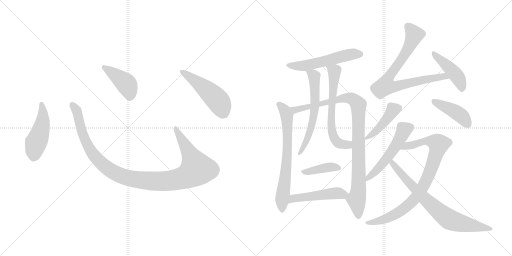
t = 0.00 s
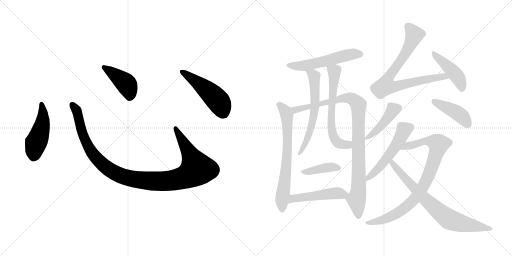
t = 2.71 s
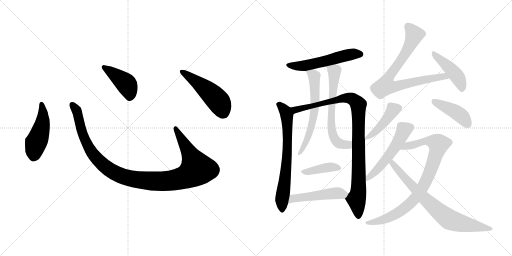
t = 5.42 s
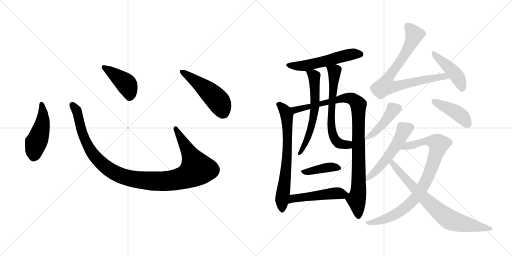
t = 8.13 s
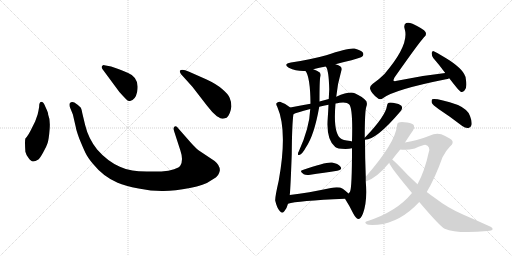
t = 10.85 s
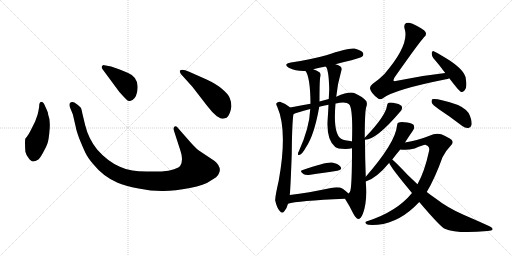
t = 13.56 s

The animated SVG that drew these frames (rendered in a browser with its animation timeline set to each time). Animation: 18 CSS @keyframes rules; one cycle of 13.56 s.

<svg version="1.1" viewBox="0 0 2048 1024" xmlns="http://www.w3.org/2000/svg">
  <g stroke="lightgray" stroke-dasharray="1,1" stroke-width="1" transform="scale(4, 4)">
    <line x1="0" y1="0" x2="256" y2="256"></line>
    <line x1="256" y1="0" x2="0" y2="256"></line>
    <line x1="128" y1="0" x2="128" y2="256"></line>
    <line x1="0" y1="128" x2="256" y2="128"></line>
    <line x1="256" y1="0" x2="512" y2="256"></line>
    <line x1="512" y1="0" x2="256" y2="256"></line>
    <line x1="384" y1="0" x2="384" y2="256"></line>
    <line x1="256" y1="128" x2="512" y2="128"></line>
  </g>
<g transform="scale(1, -1) translate(0, -850)">
   <style type="text/css">
    @keyframes keyframes0 {
      from {
       stroke: black;
       stroke-dashoffset: 474;
       stroke-width: 128;
       }
       61% {
       animation-timing-function: step-end;
       stroke: black;
       stroke-dashoffset: 0;
       stroke-width: 128;
       }
       to {
       stroke: black;
       stroke-width: 1024;
       }
       }
       #make-me-a-hanzi-animation-0 {
         animation: keyframes0 0.635742s both;
         animation-delay: 0.000000s;
         animation-timing-function: linear;
       }
    @keyframes keyframes1 {
      from {
       stroke: black;
       stroke-dashoffset: 1118;
       stroke-width: 128;
       }
       78% {
       animation-timing-function: step-end;
       stroke: black;
       stroke-dashoffset: 0;
       stroke-width: 128;
       }
       to {
       stroke: black;
       stroke-width: 1024;
       }
       }
       #make-me-a-hanzi-animation-1 {
         animation: keyframes1 1.159831s both;
         animation-delay: 0.635742s;
         animation-timing-function: linear;
       }
    @keyframes keyframes2 {
      from {
       stroke: black;
       stroke-dashoffset: 422;
       stroke-width: 128;
       }
       58% {
       animation-timing-function: step-end;
       stroke: black;
       stroke-dashoffset: 0;
       stroke-width: 128;
       }
       to {
       stroke: black;
       stroke-width: 1024;
       }
       }
       #make-me-a-hanzi-animation-2 {
         animation: keyframes2 0.593424s both;
         animation-delay: 1.795573s;
         animation-timing-function: linear;
       }
    @keyframes keyframes3 {
      from {
       stroke: black;
       stroke-dashoffset: 501;
       stroke-width: 128;
       }
       62% {
       animation-timing-function: step-end;
       stroke: black;
       stroke-dashoffset: 0;
       stroke-width: 128;
       }
       to {
       stroke: black;
       stroke-width: 1024;
       }
       }
       #make-me-a-hanzi-animation-3 {
         animation: keyframes3 0.657715s both;
         animation-delay: 2.388997s;
         animation-timing-function: linear;
       }
    @keyframes keyframes4 {
      from {
       stroke: black;
       stroke-dashoffset: 546;
       stroke-width: 128;
       }
       64% {
       animation-timing-function: step-end;
       stroke: black;
       stroke-dashoffset: 0;
       stroke-width: 128;
       }
       to {
       stroke: black;
       stroke-width: 1024;
       }
       }
       #make-me-a-hanzi-animation-4 {
         animation: keyframes4 0.694336s both;
         animation-delay: 3.046712s;
         animation-timing-function: linear;
       }
    @keyframes keyframes5 {
      from {
       stroke: black;
       stroke-dashoffset: 691;
       stroke-width: 128;
       }
       69% {
       animation-timing-function: step-end;
       stroke: black;
       stroke-dashoffset: 0;
       stroke-width: 128;
       }
       to {
       stroke: black;
       stroke-width: 1024;
       }
       }
       #make-me-a-hanzi-animation-5 {
         animation: keyframes5 0.812337s both;
         animation-delay: 3.741048s;
         animation-timing-function: linear;
       }
    @keyframes keyframes6 {
      from {
       stroke: black;
       stroke-dashoffset: 985;
       stroke-width: 128;
       }
       76% {
       animation-timing-function: step-end;
       stroke: black;
       stroke-dashoffset: 0;
       stroke-width: 128;
       }
       to {
       stroke: black;
       stroke-width: 1024;
       }
       }
       #make-me-a-hanzi-animation-6 {
         animation: keyframes6 1.051595s both;
         animation-delay: 4.553385s;
         animation-timing-function: linear;
       }
    @keyframes keyframes7 {
      from {
       stroke: black;
       stroke-dashoffset: 610;
       stroke-width: 128;
       }
       67% {
       animation-timing-function: step-end;
       stroke: black;
       stroke-dashoffset: 0;
       stroke-width: 128;
       }
       to {
       stroke: black;
       stroke-width: 1024;
       }
       }
       #make-me-a-hanzi-animation-7 {
         animation: keyframes7 0.746419s both;
         animation-delay: 5.604980s;
         animation-timing-function: linear;
       }
    @keyframes keyframes8 {
      from {
       stroke: black;
       stroke-dashoffset: 637;
       stroke-width: 128;
       }
       67% {
       animation-timing-function: step-end;
       stroke: black;
       stroke-dashoffset: 0;
       stroke-width: 128;
       }
       to {
       stroke: black;
       stroke-width: 1024;
       }
       }
       #make-me-a-hanzi-animation-8 {
         animation: keyframes8 0.768392s both;
         animation-delay: 6.351399s;
         animation-timing-function: linear;
       }
    @keyframes keyframes9 {
      from {
       stroke: black;
       stroke-dashoffset: 399;
       stroke-width: 128;
       }
       56% {
       animation-timing-function: step-end;
       stroke: black;
       stroke-dashoffset: 0;
       stroke-width: 128;
       }
       to {
       stroke: black;
       stroke-width: 1024;
       }
       }
       #make-me-a-hanzi-animation-9 {
         animation: keyframes9 0.574707s both;
         animation-delay: 7.119791s;
         animation-timing-function: linear;
       }
    @keyframes keyframes10 {
      from {
       stroke: black;
       stroke-dashoffset: 494;
       stroke-width: 128;
       }
       62% {
       animation-timing-function: step-end;
       stroke: black;
       stroke-dashoffset: 0;
       stroke-width: 128;
       }
       to {
       stroke: black;
       stroke-width: 1024;
       }
       }
       #make-me-a-hanzi-animation-10 {
         animation: keyframes10 0.652018s both;
         animation-delay: 7.694498s;
         animation-timing-function: linear;
       }
    @keyframes keyframes11 {
      from {
       stroke: black;
       stroke-dashoffset: 785;
       stroke-width: 128;
       }
       72% {
       animation-timing-function: step-end;
       stroke: black;
       stroke-dashoffset: 0;
       stroke-width: 128;
       }
       to {
       stroke: black;
       stroke-width: 1024;
       }
       }
       #make-me-a-hanzi-animation-11 {
         animation: keyframes11 0.888835s both;
         animation-delay: 8.346516s;
         animation-timing-function: linear;
       }
    @keyframes keyframes12 {
      from {
       stroke: black;
       stroke-dashoffset: 443;
       stroke-width: 128;
       }
       59% {
       animation-timing-function: step-end;
       stroke: black;
       stroke-dashoffset: 0;
       stroke-width: 128;
       }
       to {
       stroke: black;
       stroke-width: 1024;
       }
       }
       #make-me-a-hanzi-animation-12 {
         animation: keyframes12 0.610514s both;
         animation-delay: 9.235351s;
         animation-timing-function: linear;
       }
    @keyframes keyframes13 {
      from {
       stroke: black;
       stroke-dashoffset: 439;
       stroke-width: 128;
       }
       59% {
       animation-timing-function: step-end;
       stroke: black;
       stroke-dashoffset: 0;
       stroke-width: 128;
       }
       to {
       stroke: black;
       stroke-width: 1024;
       }
       }
       #make-me-a-hanzi-animation-13 {
         animation: keyframes13 0.607259s both;
         animation-delay: 9.845865s;
         animation-timing-function: linear;
       }
    @keyframes keyframes14 {
      from {
       stroke: black;
       stroke-dashoffset: 427;
       stroke-width: 128;
       }
       58% {
       animation-timing-function: step-end;
       stroke: black;
       stroke-dashoffset: 0;
       stroke-width: 128;
       }
       to {
       stroke: black;
       stroke-width: 1024;
       }
       }
       #make-me-a-hanzi-animation-14 {
         animation: keyframes14 0.597493s both;
         animation-delay: 10.453124s;
         animation-timing-function: linear;
       }
    @keyframes keyframes15 {
      from {
       stroke: black;
       stroke-dashoffset: 537;
       stroke-width: 128;
       }
       64% {
       animation-timing-function: step-end;
       stroke: black;
       stroke-dashoffset: 0;
       stroke-width: 128;
       }
       to {
       stroke: black;
       stroke-width: 1024;
       }
       }
       #make-me-a-hanzi-animation-15 {
         animation: keyframes15 0.687012s both;
         animation-delay: 11.050617s;
         animation-timing-function: linear;
       }
    @keyframes keyframes16 {
      from {
       stroke: black;
       stroke-dashoffset: 864;
       stroke-width: 128;
       }
       74% {
       animation-timing-function: step-end;
       stroke: black;
       stroke-dashoffset: 0;
       stroke-width: 128;
       }
       to {
       stroke: black;
       stroke-width: 1024;
       }
       }
       #make-me-a-hanzi-animation-16 {
         animation: keyframes16 0.953125s both;
         animation-delay: 11.737629s;
         animation-timing-function: linear;
       }
    @keyframes keyframes17 {
      from {
       stroke: black;
       stroke-dashoffset: 757;
       stroke-width: 128;
       }
       71% {
       animation-timing-function: step-end;
       stroke: black;
       stroke-dashoffset: 0;
       stroke-width: 128;
       }
       to {
       stroke: black;
       stroke-width: 1024;
       }
       }
       #make-me-a-hanzi-animation-17 {
         animation: keyframes17 0.866048s both;
         animation-delay: 12.690754s;
         animation-timing-function: linear;
       }
</style>
<path d="M 156.5 422.5 Q 154.5 409.5 150.5 392.5 L 140.5 364.5 L 127.5 338.5 Q 113.5 308.5 101.5 296.5 Q 98.5 286.5 101.5 243.5 Q 103.5 233.5 113.5 219.5 Q 124.5 204.5 131.5 204.5 Q 139.5 203.5 153.5 212.5 Q 160.5 218.5 172.5 240.5 Q 185.5 262.5 190.5 278.5 Q 195.5 294.5 198.5 333.5 Q 201.5 372.5 192.5 392.5 Q 193.5 398.5 181.5 423.5 Q 174.5 442.5 167.5 442.5 Q 156.5 443.5 156.5 422.5 Z" fill="lightgray"></path> 
<path d="M 764.5 278.5 L 713.5 336.5 Q 705.5 348.5 698.5 344.5 Q 691.5 339.5 696.5 325.5 L 721.5 248.5 Q 734.5 210.5 721.5 188.5 Q 717.5 180.5 696.5 173.5 Q 675.5 165.5 645.5 164.5 L 586.5 164.5 Q 551.5 165.5 529.5 168.5 Q 507.5 170.5 479.5 183.5 Q 429.5 205.5 388.5 252.5 Q 353.5 296.5 340.5 350.5 L 329.5 396.5 Q 326.5 413.5 323.5 419.5 Q 316.5 428.5 297.5 440.5 Q 285.5 445.5 278.5 436.5 Q 276.5 428.5 280.5 419.5 L 291.5 392.5 L 303.5 340.5 Q 303.5 334.5 316.5 297.5 Q 332.5 258.5 341.5 239.5 Q 350.5 220.5 371.5 195.5 Q 413.5 143.5 470.5 119.5 Q 499.5 106.5 554.5 96.5 Q 609.5 85.5 654.5 86.5 Q 699.5 86.5 759.5 98.5 Q 819.5 110.5 840.5 126.5 Q 869.5 142.5 873.5 152.5 Q 878.5 162.5 879.5 169.5 Q 879.5 189.5 858.5 206.5 L 795.5 248.5 Q 783.5 257.5 764.5 278.5 Z" fill="lightgray"></path> 
<path d="M 409.5 574.5 L 477.5 482.5 Q 496.5 461.5 504.5 453.5 Q 513.5 444.5 520.5 446.5 Q 541.5 450.5 548.5 482.5 Q 559.5 539.5 512.5 558.5 Q 482.5 572.5 467.5 576.5 L 444.5 584.5 L 417.5 589.5 Q 412.5 590.5 408.5 586.5 Q 404.5 582.5 409.5 574.5 Z" fill="lightgray"></path> 
<path d="M 769.5 503.5 L 827.5 428.5 Q 848.5 400.5 867.5 385.5 Q 884.5 375.5 888.5 375.5 Q 892.5 374.5 906.5 379.5 Q 921.5 392.5 925.5 424.5 Q 925.5 444.5 918.5 459.5 Q 912.5 474.5 888.5 494.5 Q 865.5 514.5 826.5 532.5 L 756.5 563.5 Q 727.5 575.5 719.5 567.5 Q 717.5 564.5 723.5 554.5 L 769.5 503.5 Z" fill="lightgray"></path> 
<path d="M 1342.0 593.0 Q 1370.0 602.0 1406.0 609.0 Q 1443.0 619.0 1449.0 624.0 Q 1456.0 631.0 1452.0 639.0 Q 1445.0 649.0 1418.0 656.0 Q 1394.0 660.0 1305.0 629.0 Q 1241.0 611.0 1164.0 600.0 Q 1131.0 594.0 1155.0 579.0 Q 1186.0 564.0 1222.0 566.0 L 1253.0 573.0 Q 1277.0 579.0 1303.0 584.0 L 1342.0 593.0 Z" fill="lightgray"></path> 
<path d="M 1161.0 420.0 Q 1142.0 436.0 1120.0 443.0 Q 1111.0 444.0 1106.0 437.0 Q 1103.0 433.0 1109.0 423.0 Q 1151.0 327.0 1115.0 128.0 Q 1099.0 58.0 1101.0 47.0 Q 1108.0 17.0 1119.0 6.0 Q 1129.0 -7.0 1138.0 6.0 Q 1147.0 16.0 1152.0 35.0 L 1159.0 70.0 Q 1162.0 95.0 1167.0 233.0 Q 1168.0 360.0 1174.0 393.0 C 1176.0 409.0 1176.0 409.0 1161.0 420.0 Z" fill="lightgray"></path> 
<path d="M 1463.0 143.0 Q 1460.0 218.0 1460.0 291.0 L 1459.0 299.0 Q 1459.0 404.0 1465.0 422.0 Q 1472.0 441.0 1461.0 450.0 Q 1454.0 460.0 1419.0 477.0 Q 1398.0 486.0 1345.0 463.0 L 1315.0 454.0 Q 1296.0 450.0 1278.0 444.0 L 1242.0 435.0 Q 1205.0 428.0 1161.0 420.0 C 1131.0 415.0 1146.0 382.0 1174.0 393.0 Q 1183.0 399.0 1241.0 414.0 L 1277.0 423.0 Q 1293.0 427.0 1314.0 431.0 L 1342.0 436.0 Q 1349.0 437.0 1358.0 439.0 Q 1388.0 443.0 1397.0 432.0 Q 1412.0 417.0 1408.0 284.0 L 1408.0 257.0 Q 1408.0 98.0 1400.0 83.0 Q 1397.0 79.0 1394.0 76.0 C 1383.0 51.0 1377.0 59.0 1380.0 55.0 Q 1398.0 27.0 1413.0 -4.0 Q 1423.0 -23.0 1433.0 -26.0 Q 1443.0 -26.0 1452.0 -4.0 Q 1470.0 44.0 1463.0 124.0 L 1463.0 143.0 Z" fill="lightgray"></path> 
<path d="M 1222.0 566.0 Q 1241.0 542.0 1242.0 435.0 L 1241.0 414.0 Q 1238.0 338.0 1195.0 244.0 Q 1192.0 240.0 1192.0 235.0 Q 1191.0 228.0 1197.0 230.0 Q 1209.0 233.0 1224.0 261.0 Q 1257.0 309.0 1277.0 423.0 L 1278.0 444.0 Q 1278.0 528.0 1281.0 542.0 Q 1285.0 552.0 1279.0 560.0 Q 1269.0 567.0 1253.0 573.0 C 1225.0 584.0 1207.0 592.0 1222.0 566.0 Z" fill="lightgray"></path> 
<path d="M 1345.0 463.0 Q 1349.0 512.0 1365.0 566.0 Q 1369.0 578.0 1362.0 584.0 Q 1355.0 590.0 1342.0 593.0 C 1313.0 602.0 1290.0 610.0 1303.0 584.0 Q 1315.0 572.0 1317.0 493.0 Q 1316.0 475.0 1315.0 454.0 L 1314.0 431.0 Q 1313.0 406.0 1311.0 378.0 Q 1304.0 291.0 1341.0 262.0 Q 1348.0 255.0 1382.0 254.0 Q 1397.0 254.0 1408.0 257.0 C 1437.0 262.0 1437.0 278.0 1408.0 284.0 Q 1407.0 285.0 1401.0 286.0 Q 1370.0 289.0 1363.0 296.0 Q 1332.0 318.0 1342.0 436.0 L 1345.0 463.0 Z" fill="lightgray"></path> 
<path d="M 1211.0 170.0 Q 1195.0 166.0 1215.0 153.0 Q 1222.0 149.0 1235.0 150.0 Q 1301.0 160.0 1349.0 167.0 Q 1371.0 171.0 1362.0 183.0 Q 1352.0 196.0 1328.0 200.0 Q 1304.0 203.0 1211.0 170.0 Z" fill="lightgray"></path> 
<path d="M 1152.0 35.0 Q 1188.0 47.0 1380.0 55.0 C 1410.0 56.0 1415.0 56.0 1394.0 76.0 Q 1387.0 83.0 1371.0 95.0 Q 1355.0 105.0 1324.0 98.0 Q 1233.0 79.0 1159.0 70.0 C 1129.0 66.0 1123.0 27.0 1152.0 35.0 Z" fill="lightgray"></path> 
<path d="M 1781.0 558.0 Q 1687.0 548.0 1588.0 527.0 Q 1578.0 524.0 1574.0 527.0 Q 1573.0 531.0 1578.0 540.0 Q 1675.0 678.0 1696.0 701.0 Q 1708.0 710.0 1702.0 722.0 Q 1695.0 734.0 1650.0 755.0 Q 1634.0 762.0 1625.0 758.0 Q 1613.0 752.0 1619.0 733.0 Q 1638.0 670.0 1537.0 553.0 Q 1518.0 534.0 1490.0 514.0 Q 1477.0 504.0 1481.0 493.0 Q 1485.0 477.0 1510.0 458.0 Q 1520.0 448.0 1533.0 458.0 Q 1578.0 492.0 1784.0 533.0 Q 1791.0 534.0 1797.0 537.0 C 1826.0 545.0 1811.0 561.0 1781.0 558.0 Z" fill="lightgray"></path> 
<path d="M 1797.0 537.0 Q 1837.0 485.0 1844.0 482.0 Q 1851.0 481.0 1858.0 488.0 Q 1870.0 498.0 1863.0 536.0 Q 1860.0 567.0 1799.0 608.0 Q 1759.0 633.0 1737.0 644.0 Q 1730.0 650.0 1727.0 639.0 Q 1726.0 629.0 1733.0 618.0 Q 1755.0 593.0 1781.0 558.0 L 1797.0 537.0 Z" fill="lightgray"></path> 
<path d="M 1460.0 291.0 Q 1506.0 291.0 1603.0 406.0 Q 1610.0 415.0 1608.0 422.0 Q 1605.0 432.0 1585.0 436.0 Q 1563.0 442.0 1555.0 439.0 Q 1549.0 438.0 1548.0 427.0 Q 1542.0 385.0 1460.0 300.0 Q 1459.0 300.0 1459.0 299.0 C 1450.0 290.0 1450.0 290.0 1460.0 291.0 Z" fill="lightgray"></path> 
<path d="M 1754.0 414.0 Q 1800.0 384.0 1849.0 346.0 Q 1862.0 336.0 1874.0 338.0 Q 1883.0 339.0 1886.0 350.0 Q 1889.0 363.0 1880.0 386.0 Q 1873.0 411.0 1832.0 430.0 Q 1747.0 458.0 1729.0 453.0 Q 1725.0 449.0 1727.0 439.0 Q 1731.0 430.0 1754.0 414.0 Z" fill="lightgray"></path> 
<path d="M 1620.0 280.0 Q 1642.0 314.0 1652.0 328.0 Q 1659.0 338.0 1656.0 347.0 Q 1652.0 357.0 1629.0 360.0 Q 1604.0 364.0 1595.0 360.0 Q 1588.0 359.0 1588.0 347.0 Q 1582.0 280.0 1463.0 143.0 C 1443.0 120.0 1440.0 116.0 1463.0 124.0 Q 1505.0 136.0 1557.0 199.0 L 1569.0 212.0 Q 1585.0 233.0 1601.0 252.0 L 1620.0 280.0 Z" fill="lightgray"></path> 
<path d="M 1648.0 78.0 Q 1587.0 3.0 1468.0 -35.0 Q 1455.0 -39.0 1467.0 -47.0 Q 1473.0 -51.0 1511.0 -49.0 Q 1601.0 -40.0 1677.0 42.0 L 1707.0 82.0 Q 1740.0 137.0 1770.0 221.0 Q 1782.0 246.0 1800.0 264.0 Q 1818.0 279.0 1806.0 291.0 Q 1794.0 301.0 1765.0 313.0 Q 1743.0 320.0 1718.0 307.0 Q 1696.0 298.0 1667.0 290.0 Q 1648.0 286.0 1620.0 280.0 C 1591.0 274.0 1571.0 254.0 1601.0 252.0 Q 1626.0 248.0 1659.0 256.0 Q 1693.0 271.0 1701.0 271.0 Q 1723.0 265.0 1715.0 241.0 Q 1699.0 166.0 1670.0 113.0 L 1648.0 78.0 Z" fill="lightgray"></path> 
<path d="M 1677.0 42.0 Q 1761.0 -57.0 1779.0 -65.0 Q 1827.0 -86.0 1950.0 -74.0 Q 1968.0 -73.0 1970.0 -68.0 Q 1973.0 -62.0 1958.0 -55.0 Q 1910.0 -33.0 1854.0 -9.0 Q 1790.0 19.0 1744.0 55.0 Q 1725.0 68.0 1707.0 82.0 L 1670.0 113.0 Q 1651.0 131.0 1631.0 150.0 Q 1586.0 198.0 1569.0 212.0 C 1547.0 232.0 1544.0 226.0 1557.0 199.0 Q 1558.0 186.0 1648.0 78.0 L 1677.0 42.0 Z" fill="lightgray"></path> 
      <clipPath id="make-me-a-hanzi-clip-0">
      <path d="M 156.5 422.5 Q 154.5 409.5 150.5 392.5 L 140.5 364.5 L 127.5 338.5 Q 113.5 308.5 101.5 296.5 Q 98.5 286.5 101.5 243.5 Q 103.5 233.5 113.5 219.5 Q 124.5 204.5 131.5 204.5 Q 139.5 203.5 153.5 212.5 Q 160.5 218.5 172.5 240.5 Q 185.5 262.5 190.5 278.5 Q 195.5 294.5 198.5 333.5 Q 201.5 372.5 192.5 392.5 Q 193.5 398.5 181.5 423.5 Q 174.5 442.5 167.5 442.5 Q 156.5 443.5 156.5 422.5 Z" fill="lightgray"></path>
      </clipPath>
      <path clip-path="url(#make-me-a-hanzi-clip-0)" d="M 166.5 433.5 L 171.5 370.5 L 137.5 255.5 L 133.5 220.5 " fill="none" id="make-me-a-hanzi-animation-0" stroke-dasharray="346 692" stroke-linecap="round"></path>

      <clipPath id="make-me-a-hanzi-clip-1">
      <path d="M 764.5 278.5 L 713.5 336.5 Q 705.5 348.5 698.5 344.5 Q 691.5 339.5 696.5 325.5 L 721.5 248.5 Q 734.5 210.5 721.5 188.5 Q 717.5 180.5 696.5 173.5 Q 675.5 165.5 645.5 164.5 L 586.5 164.5 Q 551.5 165.5 529.5 168.5 Q 507.5 170.5 479.5 183.5 Q 429.5 205.5 388.5 252.5 Q 353.5 296.5 340.5 350.5 L 329.5 396.5 Q 326.5 413.5 323.5 419.5 Q 316.5 428.5 297.5 440.5 Q 285.5 445.5 278.5 436.5 Q 276.5 428.5 280.5 419.5 L 291.5 392.5 L 303.5 340.5 Q 303.5 334.5 316.5 297.5 Q 332.5 258.5 341.5 239.5 Q 350.5 220.5 371.5 195.5 Q 413.5 143.5 470.5 119.5 Q 499.5 106.5 554.5 96.5 Q 609.5 85.5 654.5 86.5 Q 699.5 86.5 759.5 98.5 Q 819.5 110.5 840.5 126.5 Q 869.5 142.5 873.5 152.5 Q 878.5 162.5 879.5 169.5 Q 879.5 189.5 858.5 206.5 L 795.5 248.5 Q 783.5 257.5 764.5 278.5 Z" fill="lightgray"></path>
      </clipPath>
      <path clip-path="url(#make-me-a-hanzi-clip-1)" d="M 287.5 431.5 L 309.5 399.5 L 329.5 313.5 L 369.5 236.5 L 440.5 169.5 L 476.5 150.5 L 521.5 136.5 L 597.5 126.5 L 688.5 128.5 L 742.5 142.5 L 787.5 174.5 L 702.5 337.5 " fill="none" id="make-me-a-hanzi-animation-1" stroke-dasharray="990 1980" stroke-linecap="round"></path>

      <clipPath id="make-me-a-hanzi-clip-2">
      <path d="M 409.5 574.5 L 477.5 482.5 Q 496.5 461.5 504.5 453.5 Q 513.5 444.5 520.5 446.5 Q 541.5 450.5 548.5 482.5 Q 559.5 539.5 512.5 558.5 Q 482.5 572.5 467.5 576.5 L 444.5 584.5 L 417.5 589.5 Q 412.5 590.5 408.5 586.5 Q 404.5 582.5 409.5 574.5 Z" fill="lightgray"></path>
      </clipPath>
      <path clip-path="url(#make-me-a-hanzi-clip-2)" d="M 415.5 581.5 L 504.5 515.5 L 518.5 482.5 L 518.5 463.5 " fill="none" id="make-me-a-hanzi-animation-2" stroke-dasharray="294 588" stroke-linecap="round"></path>

      <clipPath id="make-me-a-hanzi-clip-3">
      <path d="M 769.5 503.5 L 827.5 428.5 Q 848.5 400.5 867.5 385.5 Q 884.5 375.5 888.5 375.5 Q 892.5 374.5 906.5 379.5 Q 921.5 392.5 925.5 424.5 Q 925.5 444.5 918.5 459.5 Q 912.5 474.5 888.5 494.5 Q 865.5 514.5 826.5 532.5 L 756.5 563.5 Q 727.5 575.5 719.5 567.5 Q 717.5 564.5 723.5 554.5 L 769.5 503.5 Z" fill="lightgray"></path>
      </clipPath>
      <path clip-path="url(#make-me-a-hanzi-clip-3)" d="M 726.5 562.5 L 806.5 507.5 L 865.5 454.5 L 880.5 434.5 L 890.5 392.5 " fill="none" id="make-me-a-hanzi-animation-3" stroke-dasharray="373 746" stroke-linecap="round"></path>

      <clipPath id="make-me-a-hanzi-clip-4">
      <path d="M 1342.0 593.0 Q 1370.0 602.0 1406.0 609.0 Q 1443.0 619.0 1449.0 624.0 Q 1456.0 631.0 1452.0 639.0 Q 1445.0 649.0 1418.0 656.0 Q 1394.0 660.0 1305.0 629.0 Q 1241.0 611.0 1164.0 600.0 Q 1131.0 594.0 1155.0 579.0 Q 1186.0 564.0 1222.0 566.0 L 1253.0 573.0 Q 1277.0 579.0 1303.0 584.0 L 1342.0 593.0 Z" fill="lightgray"></path>
      </clipPath>
      <path clip-path="url(#make-me-a-hanzi-clip-4)" d="M 1157.0 591.0 L 1215.0 586.0 L 1389.0 630.0 L 1441.0 633.0 " fill="none" id="make-me-a-hanzi-animation-4" stroke-dasharray="418 836" stroke-linecap="round"></path>

      <clipPath id="make-me-a-hanzi-clip-5">
      <path d="M 1161.0 420.0 Q 1142.0 436.0 1120.0 443.0 Q 1111.0 444.0 1106.0 437.0 Q 1103.0 433.0 1109.0 423.0 Q 1151.0 327.0 1115.0 128.0 Q 1099.0 58.0 1101.0 47.0 Q 1108.0 17.0 1119.0 6.0 Q 1129.0 -7.0 1138.0 6.0 Q 1147.0 16.0 1152.0 35.0 L 1159.0 70.0 Q 1162.0 95.0 1167.0 233.0 Q 1168.0 360.0 1174.0 393.0 C 1176.0 409.0 1176.0 409.0 1161.0 420.0 Z" fill="lightgray"></path>
      </clipPath>
      <path clip-path="url(#make-me-a-hanzi-clip-5)" d="M 1116.0 432.0 L 1132.0 418.0 L 1147.0 390.0 L 1150.0 337.0 L 1149.0 222.0 L 1127.0 45.0 L 1129.0 10.0 " fill="none" id="make-me-a-hanzi-animation-5" stroke-dasharray="563 1126" stroke-linecap="round"></path>

      <clipPath id="make-me-a-hanzi-clip-6">
      <path d="M 1463.0 143.0 Q 1460.0 218.0 1460.0 291.0 L 1459.0 299.0 Q 1459.0 404.0 1465.0 422.0 Q 1472.0 441.0 1461.0 450.0 Q 1454.0 460.0 1419.0 477.0 Q 1398.0 486.0 1345.0 463.0 L 1315.0 454.0 Q 1296.0 450.0 1278.0 444.0 L 1242.0 435.0 Q 1205.0 428.0 1161.0 420.0 C 1131.0 415.0 1146.0 382.0 1174.0 393.0 Q 1183.0 399.0 1241.0 414.0 L 1277.0 423.0 Q 1293.0 427.0 1314.0 431.0 L 1342.0 436.0 Q 1349.0 437.0 1358.0 439.0 Q 1388.0 443.0 1397.0 432.0 Q 1412.0 417.0 1408.0 284.0 L 1408.0 257.0 Q 1408.0 98.0 1400.0 83.0 Q 1397.0 79.0 1394.0 76.0 C 1383.0 51.0 1377.0 59.0 1380.0 55.0 Q 1398.0 27.0 1413.0 -4.0 Q 1423.0 -23.0 1433.0 -26.0 Q 1443.0 -26.0 1452.0 -4.0 Q 1470.0 44.0 1463.0 124.0 L 1463.0 143.0 Z" fill="lightgray"></path>
      </clipPath>
      <path clip-path="url(#make-me-a-hanzi-clip-6)" d="M 1169.0 416.0 L 1181.0 410.0 L 1228.0 419.0 L 1378.0 458.0 L 1416.0 451.0 L 1434.0 431.0 L 1435.0 113.0 L 1426.0 54.0 L 1433.0 -15.0 " fill="none" id="make-me-a-hanzi-animation-6" stroke-dasharray="857 1714" stroke-linecap="round"></path>

      <clipPath id="make-me-a-hanzi-clip-7">
      <path d="M 1222.0 566.0 Q 1241.0 542.0 1242.0 435.0 L 1241.0 414.0 Q 1238.0 338.0 1195.0 244.0 Q 1192.0 240.0 1192.0 235.0 Q 1191.0 228.0 1197.0 230.0 Q 1209.0 233.0 1224.0 261.0 Q 1257.0 309.0 1277.0 423.0 L 1278.0 444.0 Q 1278.0 528.0 1281.0 542.0 Q 1285.0 552.0 1279.0 560.0 Q 1269.0 567.0 1253.0 573.0 C 1225.0 584.0 1207.0 592.0 1222.0 566.0 Z" fill="lightgray"></path>
      </clipPath>
      <path clip-path="url(#make-me-a-hanzi-clip-7)" d="M 1230.0 567.0 L 1257.0 543.0 L 1260.0 416.0 L 1242.0 329.0 L 1213.0 257.0 L 1199.0 237.0 " fill="none" id="make-me-a-hanzi-animation-7" stroke-dasharray="482 964" stroke-linecap="round"></path>

      <clipPath id="make-me-a-hanzi-clip-8">
      <path d="M 1345.0 463.0 Q 1349.0 512.0 1365.0 566.0 Q 1369.0 578.0 1362.0 584.0 Q 1355.0 590.0 1342.0 593.0 C 1313.0 602.0 1290.0 610.0 1303.0 584.0 Q 1315.0 572.0 1317.0 493.0 Q 1316.0 475.0 1315.0 454.0 L 1314.0 431.0 Q 1313.0 406.0 1311.0 378.0 Q 1304.0 291.0 1341.0 262.0 Q 1348.0 255.0 1382.0 254.0 Q 1397.0 254.0 1408.0 257.0 C 1437.0 262.0 1437.0 278.0 1408.0 284.0 Q 1407.0 285.0 1401.0 286.0 Q 1370.0 289.0 1363.0 296.0 Q 1332.0 318.0 1342.0 436.0 L 1345.0 463.0 Z" fill="lightgray"></path>
      </clipPath>
      <path clip-path="url(#make-me-a-hanzi-clip-8)" d="M 1310.0 584.0 L 1338.0 565.0 L 1323.0 367.0 L 1329.0 316.0 L 1350.0 280.0 L 1373.0 271.0 L 1390.0 272.0 L 1401.0 264.0 " fill="none" id="make-me-a-hanzi-animation-8" stroke-dasharray="509 1018" stroke-linecap="round"></path>

      <clipPath id="make-me-a-hanzi-clip-9">
      <path d="M 1211.0 170.0 Q 1195.0 166.0 1215.0 153.0 Q 1222.0 149.0 1235.0 150.0 Q 1301.0 160.0 1349.0 167.0 Q 1371.0 171.0 1362.0 183.0 Q 1352.0 196.0 1328.0 200.0 Q 1304.0 203.0 1211.0 170.0 Z" fill="lightgray"></path>
      </clipPath>
      <path clip-path="url(#make-me-a-hanzi-clip-9)" d="M 1212.0 161.0 L 1324.0 182.0 L 1353.0 177.0 " fill="none" id="make-me-a-hanzi-animation-9" stroke-dasharray="271 542" stroke-linecap="round"></path>

      <clipPath id="make-me-a-hanzi-clip-10">
      <path d="M 1152.0 35.0 Q 1188.0 47.0 1380.0 55.0 C 1410.0 56.0 1415.0 56.0 1394.0 76.0 Q 1387.0 83.0 1371.0 95.0 Q 1355.0 105.0 1324.0 98.0 Q 1233.0 79.0 1159.0 70.0 C 1129.0 66.0 1123.0 27.0 1152.0 35.0 Z" fill="lightgray"></path>
      </clipPath>
      <path clip-path="url(#make-me-a-hanzi-clip-10)" d="M 1153.0 41.0 L 1182.0 58.0 L 1337.0 77.0 L 1385.0 75.0 " fill="none" id="make-me-a-hanzi-animation-10" stroke-dasharray="366 732" stroke-linecap="round"></path>

      <clipPath id="make-me-a-hanzi-clip-11">
      <path d="M 1781.0 558.0 Q 1687.0 548.0 1588.0 527.0 Q 1578.0 524.0 1574.0 527.0 Q 1573.0 531.0 1578.0 540.0 Q 1675.0 678.0 1696.0 701.0 Q 1708.0 710.0 1702.0 722.0 Q 1695.0 734.0 1650.0 755.0 Q 1634.0 762.0 1625.0 758.0 Q 1613.0 752.0 1619.0 733.0 Q 1638.0 670.0 1537.0 553.0 Q 1518.0 534.0 1490.0 514.0 Q 1477.0 504.0 1481.0 493.0 Q 1485.0 477.0 1510.0 458.0 Q 1520.0 448.0 1533.0 458.0 Q 1578.0 492.0 1784.0 533.0 Q 1791.0 534.0 1797.0 537.0 C 1826.0 545.0 1811.0 561.0 1781.0 558.0 Z" fill="lightgray"></path>
      </clipPath>
      <path clip-path="url(#make-me-a-hanzi-clip-11)" d="M 1632.0 745.0 L 1649.0 727.0 L 1657.0 710.0 L 1654.0 700.0 L 1598.0 599.0 L 1559.0 550.0 L 1543.0 506.0 L 1584.0 505.0 L 1761.0 543.0 L 1789.0 539.0 " fill="none" id="make-me-a-hanzi-animation-11" stroke-dasharray="657 1314" stroke-linecap="round"></path>

      <clipPath id="make-me-a-hanzi-clip-12">
      <path d="M 1797.0 537.0 Q 1837.0 485.0 1844.0 482.0 Q 1851.0 481.0 1858.0 488.0 Q 1870.0 498.0 1863.0 536.0 Q 1860.0 567.0 1799.0 608.0 Q 1759.0 633.0 1737.0 644.0 Q 1730.0 650.0 1727.0 639.0 Q 1726.0 629.0 1733.0 618.0 Q 1755.0 593.0 1781.0 558.0 L 1797.0 537.0 Z" fill="lightgray"></path>
      </clipPath>
      <path clip-path="url(#make-me-a-hanzi-clip-12)" d="M 1735.0 635.0 L 1824.0 550.0 L 1840.0 524.0 L 1848.0 492.0 " fill="none" id="make-me-a-hanzi-animation-12" stroke-dasharray="315 630" stroke-linecap="round"></path>

      <clipPath id="make-me-a-hanzi-clip-13">
      <path d="M 1460.0 291.0 Q 1506.0 291.0 1603.0 406.0 Q 1610.0 415.0 1608.0 422.0 Q 1605.0 432.0 1585.0 436.0 Q 1563.0 442.0 1555.0 439.0 Q 1549.0 438.0 1548.0 427.0 Q 1542.0 385.0 1460.0 300.0 Q 1459.0 300.0 1459.0 299.0 C 1450.0 290.0 1450.0 290.0 1460.0 291.0 Z" fill="lightgray"></path>
      </clipPath>
      <path clip-path="url(#make-me-a-hanzi-clip-13)" d="M 1595.0 419.0 L 1573.0 411.0 L 1527.0 348.0 L 1464.0 296.0 " fill="none" id="make-me-a-hanzi-animation-13" stroke-dasharray="311 622" stroke-linecap="round"></path>

      <clipPath id="make-me-a-hanzi-clip-14">
      <path d="M 1754.0 414.0 Q 1800.0 384.0 1849.0 346.0 Q 1862.0 336.0 1874.0 338.0 Q 1883.0 339.0 1886.0 350.0 Q 1889.0 363.0 1880.0 386.0 Q 1873.0 411.0 1832.0 430.0 Q 1747.0 458.0 1729.0 453.0 Q 1725.0 449.0 1727.0 439.0 Q 1731.0 430.0 1754.0 414.0 Z" fill="lightgray"></path>
      </clipPath>
      <path clip-path="url(#make-me-a-hanzi-clip-14)" d="M 1733.0 445.0 L 1813.0 409.0 L 1844.0 388.0 L 1872.0 352.0 " fill="none" id="make-me-a-hanzi-animation-14" stroke-dasharray="299 598" stroke-linecap="round"></path>

      <clipPath id="make-me-a-hanzi-clip-15">
      <path d="M 1620.0 280.0 Q 1642.0 314.0 1652.0 328.0 Q 1659.0 338.0 1656.0 347.0 Q 1652.0 357.0 1629.0 360.0 Q 1604.0 364.0 1595.0 360.0 Q 1588.0 359.0 1588.0 347.0 Q 1582.0 280.0 1463.0 143.0 C 1443.0 120.0 1440.0 116.0 1463.0 124.0 Q 1505.0 136.0 1557.0 199.0 L 1569.0 212.0 Q 1585.0 233.0 1601.0 252.0 L 1620.0 280.0 Z" fill="lightgray"></path>
      </clipPath>
      <path clip-path="url(#make-me-a-hanzi-clip-15)" d="M 1643.0 342.0 L 1617.0 331.0 L 1557.0 229.0 L 1467.0 129.0 " fill="none" id="make-me-a-hanzi-animation-15" stroke-dasharray="409 818" stroke-linecap="round"></path>

      <clipPath id="make-me-a-hanzi-clip-16">
      <path d="M 1648.0 78.0 Q 1587.0 3.0 1468.0 -35.0 Q 1455.0 -39.0 1467.0 -47.0 Q 1473.0 -51.0 1511.0 -49.0 Q 1601.0 -40.0 1677.0 42.0 L 1707.0 82.0 Q 1740.0 137.0 1770.0 221.0 Q 1782.0 246.0 1800.0 264.0 Q 1818.0 279.0 1806.0 291.0 Q 1794.0 301.0 1765.0 313.0 Q 1743.0 320.0 1718.0 307.0 Q 1696.0 298.0 1667.0 290.0 Q 1648.0 286.0 1620.0 280.0 C 1591.0 274.0 1571.0 254.0 1601.0 252.0 Q 1626.0 248.0 1659.0 256.0 Q 1693.0 271.0 1701.0 271.0 Q 1723.0 265.0 1715.0 241.0 Q 1699.0 166.0 1670.0 113.0 L 1648.0 78.0 Z" fill="lightgray"></path>
      </clipPath>
      <path clip-path="url(#make-me-a-hanzi-clip-16)" d="M 1608.0 254.0 L 1630.0 267.0 L 1705.0 287.0 L 1737.0 283.0 L 1754.0 273.0 L 1714.0 148.0 L 1690.0 99.0 L 1655.0 50.0 L 1569.0 -14.0 L 1473.0 -41.0 " fill="none" id="make-me-a-hanzi-animation-16" stroke-dasharray="736 1472" stroke-linecap="round"></path>

      <clipPath id="make-me-a-hanzi-clip-17">
      <path d="M 1677.0 42.0 Q 1761.0 -57.0 1779.0 -65.0 Q 1827.0 -86.0 1950.0 -74.0 Q 1968.0 -73.0 1970.0 -68.0 Q 1973.0 -62.0 1958.0 -55.0 Q 1910.0 -33.0 1854.0 -9.0 Q 1790.0 19.0 1744.0 55.0 Q 1725.0 68.0 1707.0 82.0 L 1670.0 113.0 Q 1651.0 131.0 1631.0 150.0 Q 1586.0 198.0 1569.0 212.0 C 1547.0 232.0 1544.0 226.0 1557.0 199.0 Q 1558.0 186.0 1648.0 78.0 L 1677.0 42.0 Z" fill="lightgray"></path>
      </clipPath>
      <path clip-path="url(#make-me-a-hanzi-clip-17)" d="M 1569.0 206.0 L 1573.0 192.0 L 1653.0 99.0 L 1793.0 -25.0 L 1848.0 -44.0 L 1964.0 -66.0 " fill="none" id="make-me-a-hanzi-animation-17" stroke-dasharray="629 1258" stroke-linecap="round"></path>

</g>
</svg>
